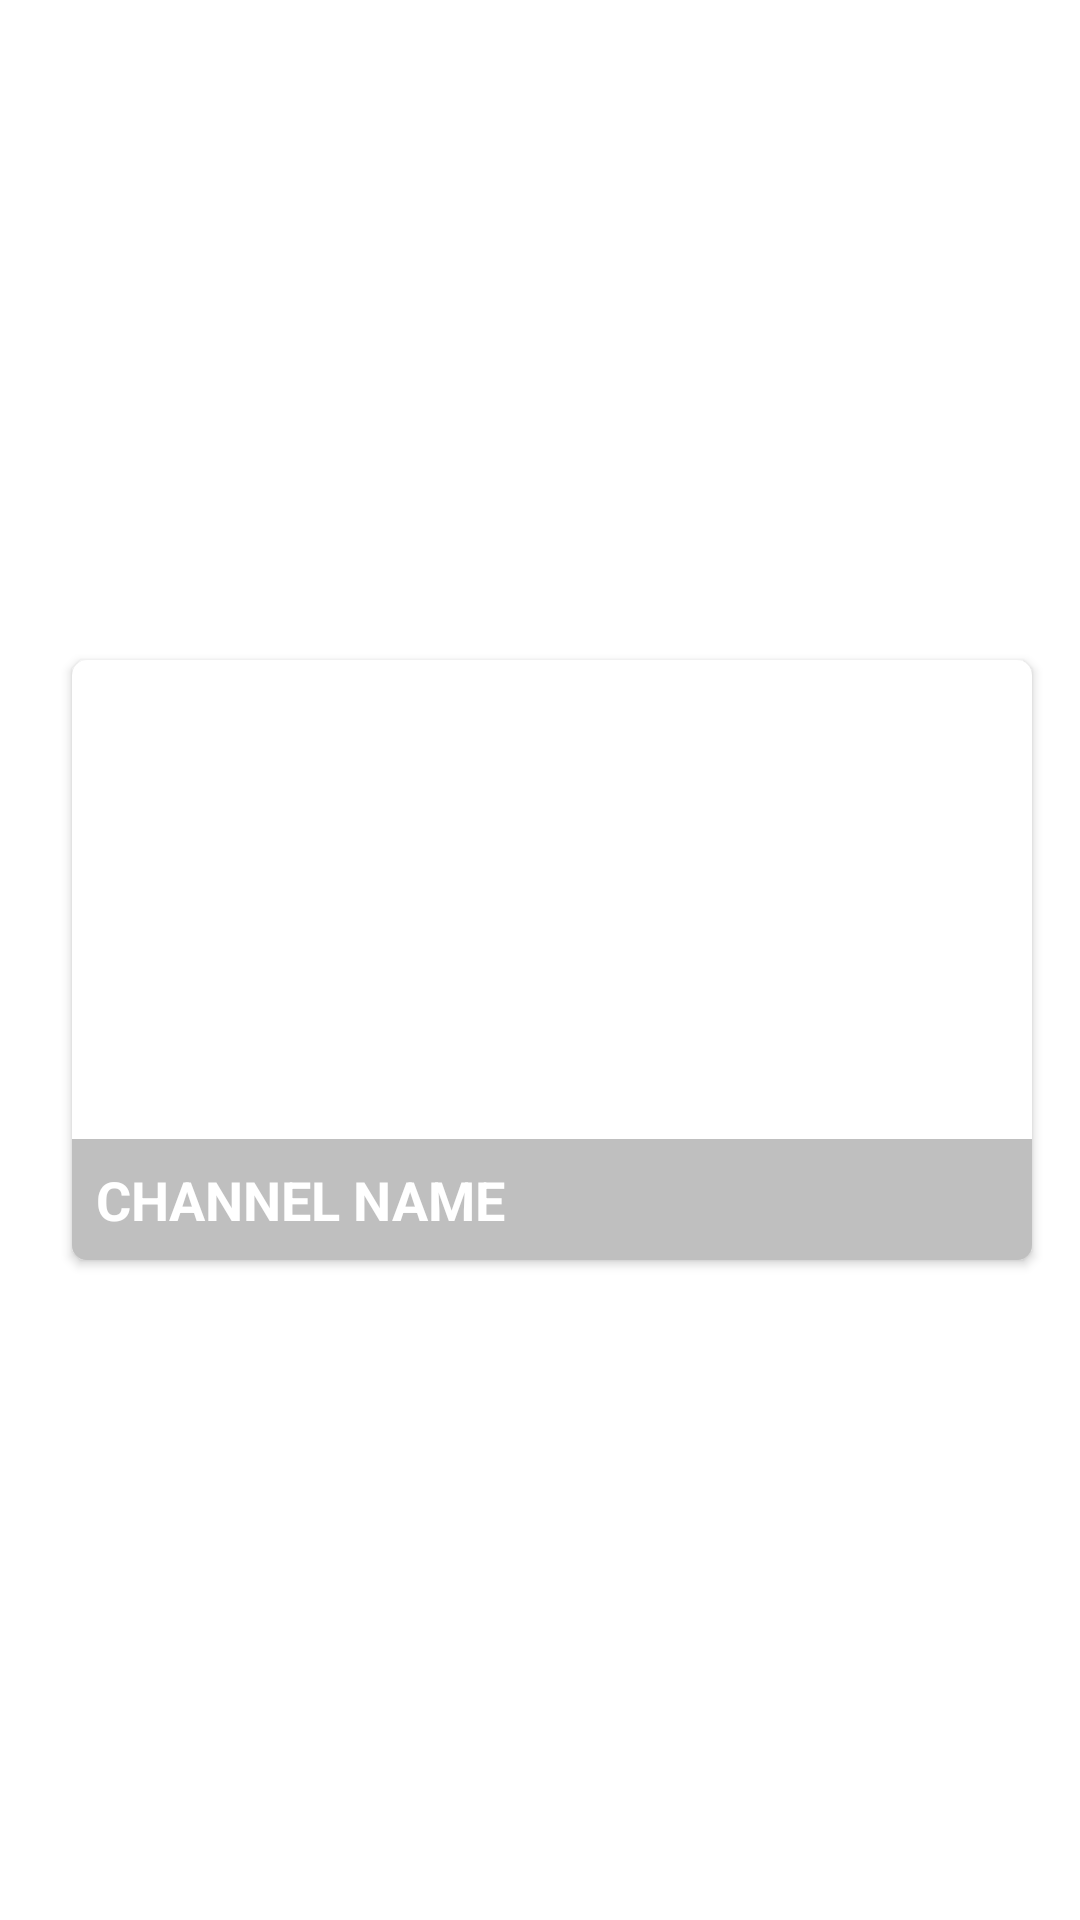

Layout XML and referenced resources for this Android screen:
<!-- AndroidManifest.xml: application theme Theme.LiveTv -->
<!-- res/layout/big_slider_view.xml -->
<?xml version="1.0" encoding="utf-8"?>
<androidx.constraintlayout.widget.ConstraintLayout xmlns:android="http://schemas.android.com/apk/res/android"
    xmlns:app="http://schemas.android.com/apk/res-auto"
    xmlns:tools="http://schemas.android.com/tools"
    android:layout_width="wrap_content"
    android:layout_height="wrap_content">

    <androidx.cardview.widget.CardView
        android:layout_width="320dp"
        android:layout_height="wrap_content"
        android:layout_marginStart="16dp"
        android:layout_marginTop="16dp"
        android:layout_marginEnd="8dp"
        android:layout_marginBottom="16dp"
        app:cardCornerRadius="5dp"
        app:layout_constraintBottom_toBottomOf="parent"
        app:layout_constraintEnd_toEndOf="parent"
        app:layout_constraintStart_toStartOf="parent"
        app:layout_constraintTop_toTopOf="parent">

        <androidx.constraintlayout.widget.ConstraintLayout
            android:layout_width="match_parent"
            android:layout_height="match_parent">

            <ImageView
                android:id="@+id/channelThumbnail"
                android:layout_width="0dp"
                android:layout_height="200dp"
                android:layout_marginLeft="10dp"
                android:layout_marginRight="15dp"
                android:scaleType="fitXY"
                app:layout_constraintBottom_toBottomOf="parent"
                app:layout_constraintEnd_toEndOf="parent"
                app:layout_constraintStart_toStartOf="parent"
                app:layout_constraintTop_toTopOf="parent"
                app:srcCompat="@drawable/news" />

            <TextView
                android:id="@+id/channelName"
                android:layout_width="0dp"
                android:layout_height="wrap_content"
                android:background="#40000000"
                android:padding="8dp"
                android:text="CHANNEL NAME"
                android:textColor="#FFFFFF"
                android:textSize="18sp"
                android:textStyle="bold"
                app:layout_constraintBottom_toBottomOf="@+id/channelThumbnail"
                app:layout_constraintEnd_toEndOf="parent"
                app:layout_constraintStart_toStartOf="parent" />
        </androidx.constraintlayout.widget.ConstraintLayout>
    </androidx.cardview.widget.CardView>

</androidx.constraintlayout.widget.ConstraintLayout>
<!-- resources referenced by this layout -->
<resources>
  <style name="Theme.LiveTv" parent="Theme.MaterialComponents.DayNight.DarkActionBar">
          
          <item name="colorPrimary">@color/black</item>
          <item name="colorPrimaryVariant">@color/black</item>
          <item name="colorOnPrimary">@color/white</item>
          
          <item name="colorSecondary">@color/teal_200</item>
          <item name="colorSecondaryVariant">@color/teal_700</item>
          <item name="colorOnSecondary">@color/black</item>
          
          <item name="android:statusBarColor" tools:targetApi="l">?attr/colorPrimaryVariant</item>
          
      </style>
  <!-- not gathered from this repository: default colours our renderer supplied (Android Studio template values) -->
  <color name="teal_200">#FF03DAC5</color>
  <color name="teal_700">#FF018786</color>
  <color name="black">#FF000000</color>
  <color name="white">#FFFFFFFF</color>
</resources>
